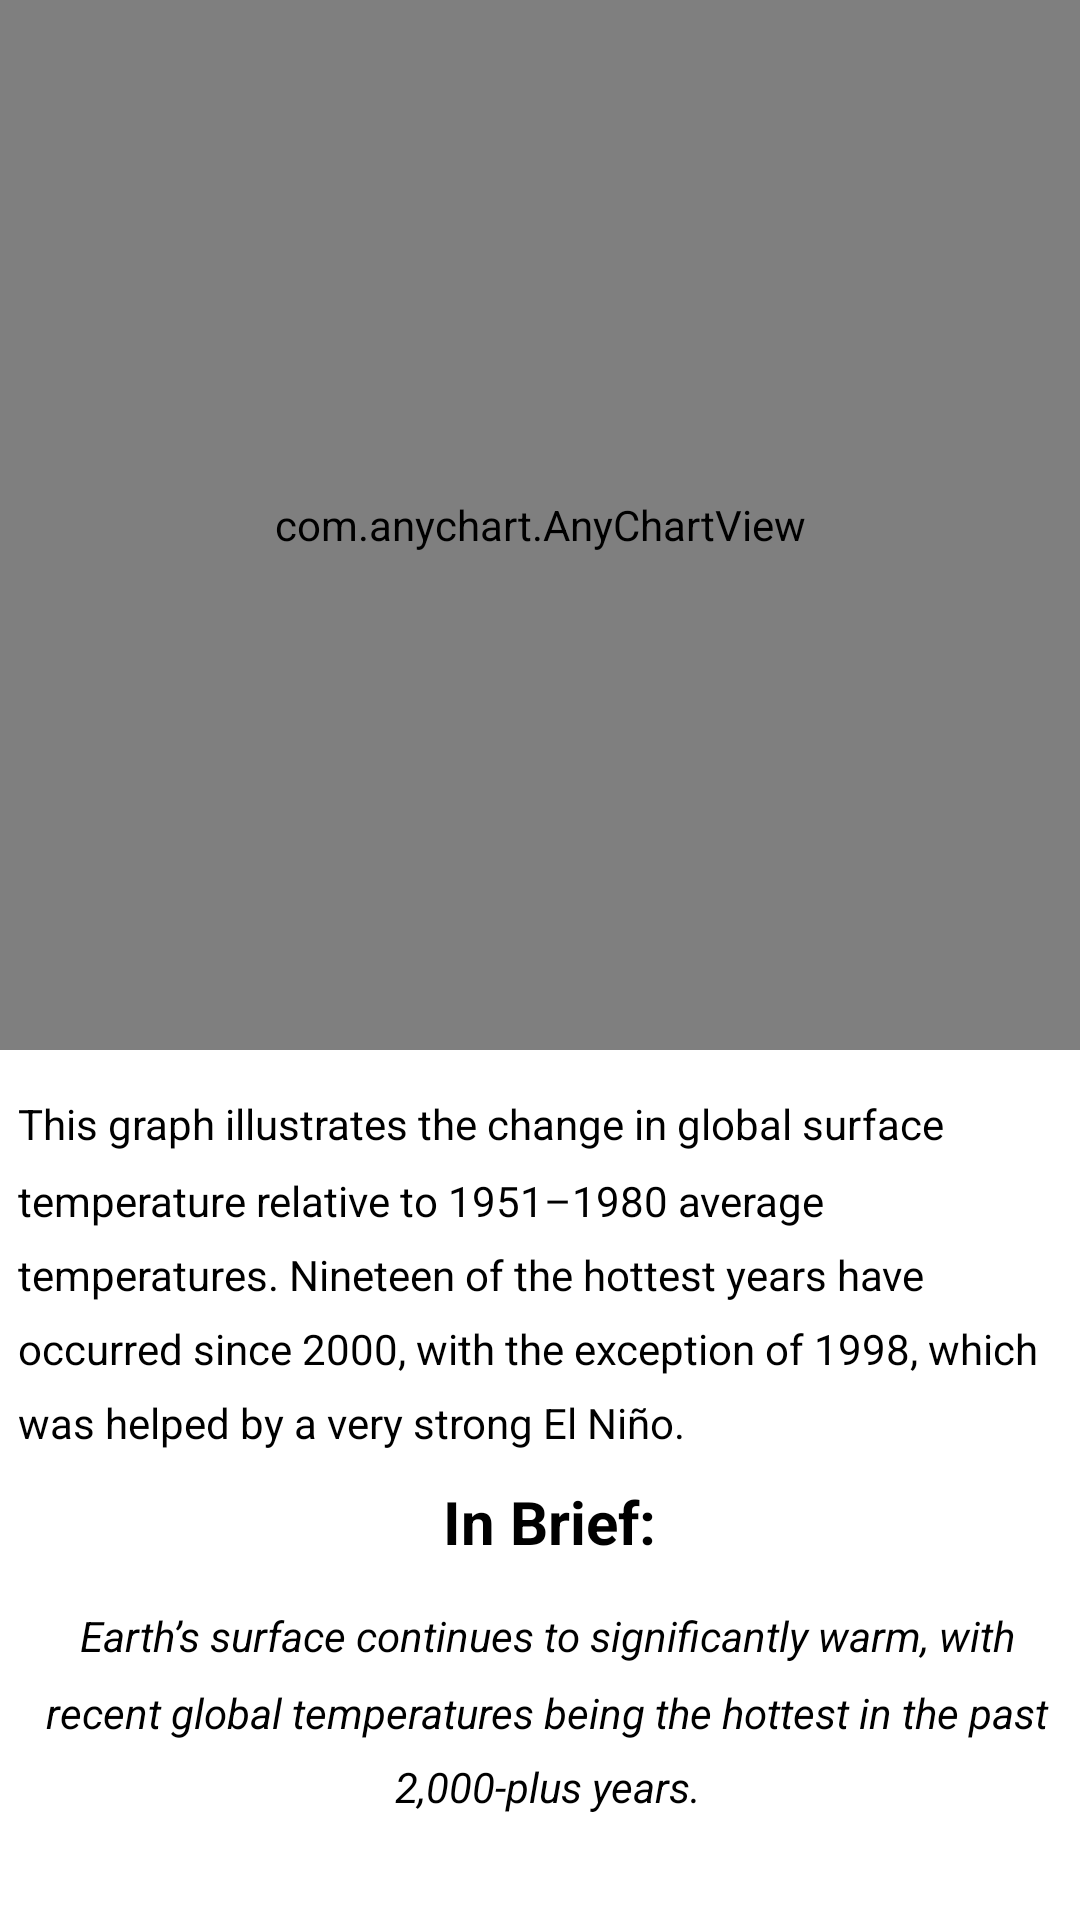

Produce the Android XML layout that renders to this screen, including the resource entries it uses.
<!-- AndroidManifest.xml: application theme Theme.Climate_history -->
<!-- res/layout/fragment_global_temperature.xml -->
<?xml version="1.0" encoding="utf-8"?>
<LinearLayout xmlns:android="http://schemas.android.com/apk/res/android"
    xmlns:tools="http://schemas.android.com/tools"
    android:layout_width="match_parent"
    android:layout_height="match_parent"
    tools:context=".GlobalTemperatureFragment"
    android:orientation="vertical">

    <com.anychart.AnyChartView
        android:id="@+id/globalTemperature_graph"
        android:layout_width="match_parent"
        android:layout_height="350dp"
        android:background="#F4892F"
        android:gravity="center" />

    <TextView
        android:id="@+id/globalTemperature_blurb"
        android:layout_width="match_parent"
        android:layout_height="wrap_content"
        android:lineSpacingMultiplier="1.5"
        android:paddingLeft="6dp"
        android:paddingTop="15dp"
        android:text="@string/globalTemperature_blurb"
        android:textAlignment="gravity"
        android:textColor="#000000"
        android:textSize="14sp" />

    <TextView
        android:id="@+id/globalTemperature_brief"
        android:layout_width="match_parent"
        android:layout_height="wrap_content"
        android:lineSpacingMultiplier="1.5"
        android:paddingLeft="6dp"
        android:paddingTop="10dp"
        android:text="@string/brief"
        android:textAlignment="center"
        android:textColor="#000000"
        android:textSize="20sp"
        android:textStyle="bold" />

    <TextView
        android:id="@+id/globalTemperature_summary"
        android:layout_width="match_parent"
        android:layout_height="wrap_content"
        android:lineSpacingMultiplier="1.5"
        android:paddingLeft="5dp"
        android:paddingTop="15dp"
        android:text="@string/globalTemperature_summary"
        android:textAlignment="center"
        android:textColor="#000000"
        android:textSize="14sp"
        android:textStyle="italic"/>
</LinearLayout>
<!-- resources referenced by this layout -->
<resources>
  <string name="brief">In Brief:</string>
  <string name="globalTemperature_blurb">This graph illustrates the change in global surface temperature relative to 1951–1980 average temperatures. Nineteen of the hottest years have occurred since 2000, with the exception of 1998, which was helped by a very strong El Niño.</string>
  <string name="globalTemperature_summary">Earth’s surface continues to significantly warm, with recent global temperatures being the hottest in the past 2,000-plus years.</string>
  <style name="Theme.Climate_history" parent="Theme.MaterialComponents.DayNight.DarkActionBar">
          
          <item name="colorPrimary">@color/purple_500</item>
          <item name="colorPrimaryVariant">@color/purple_700</item>
          <item name="colorOnPrimary">@color/white</item>
          
          <item name="colorSecondary">@color/teal_200</item>
          <item name="colorSecondaryVariant">@color/teal_700</item>
          <item name="colorOnSecondary">@color/black</item>
          
          <item name="android:statusBarColor" tools:targetApi="l">?attr/colorPrimaryVariant</item>
          
      </style>
  <!-- not gathered from this repository: default colours our renderer supplied (Android Studio template values) -->
  <color name="purple_500">#FF6200EE</color>
  <color name="purple_700">#FF3700B3</color>
  <color name="teal_200">#FF03DAC5</color>
  <color name="teal_700">#FF018786</color>
  <color name="black">#FF000000</color>
  <color name="white">#FFFFFFFF</color>
</resources>
